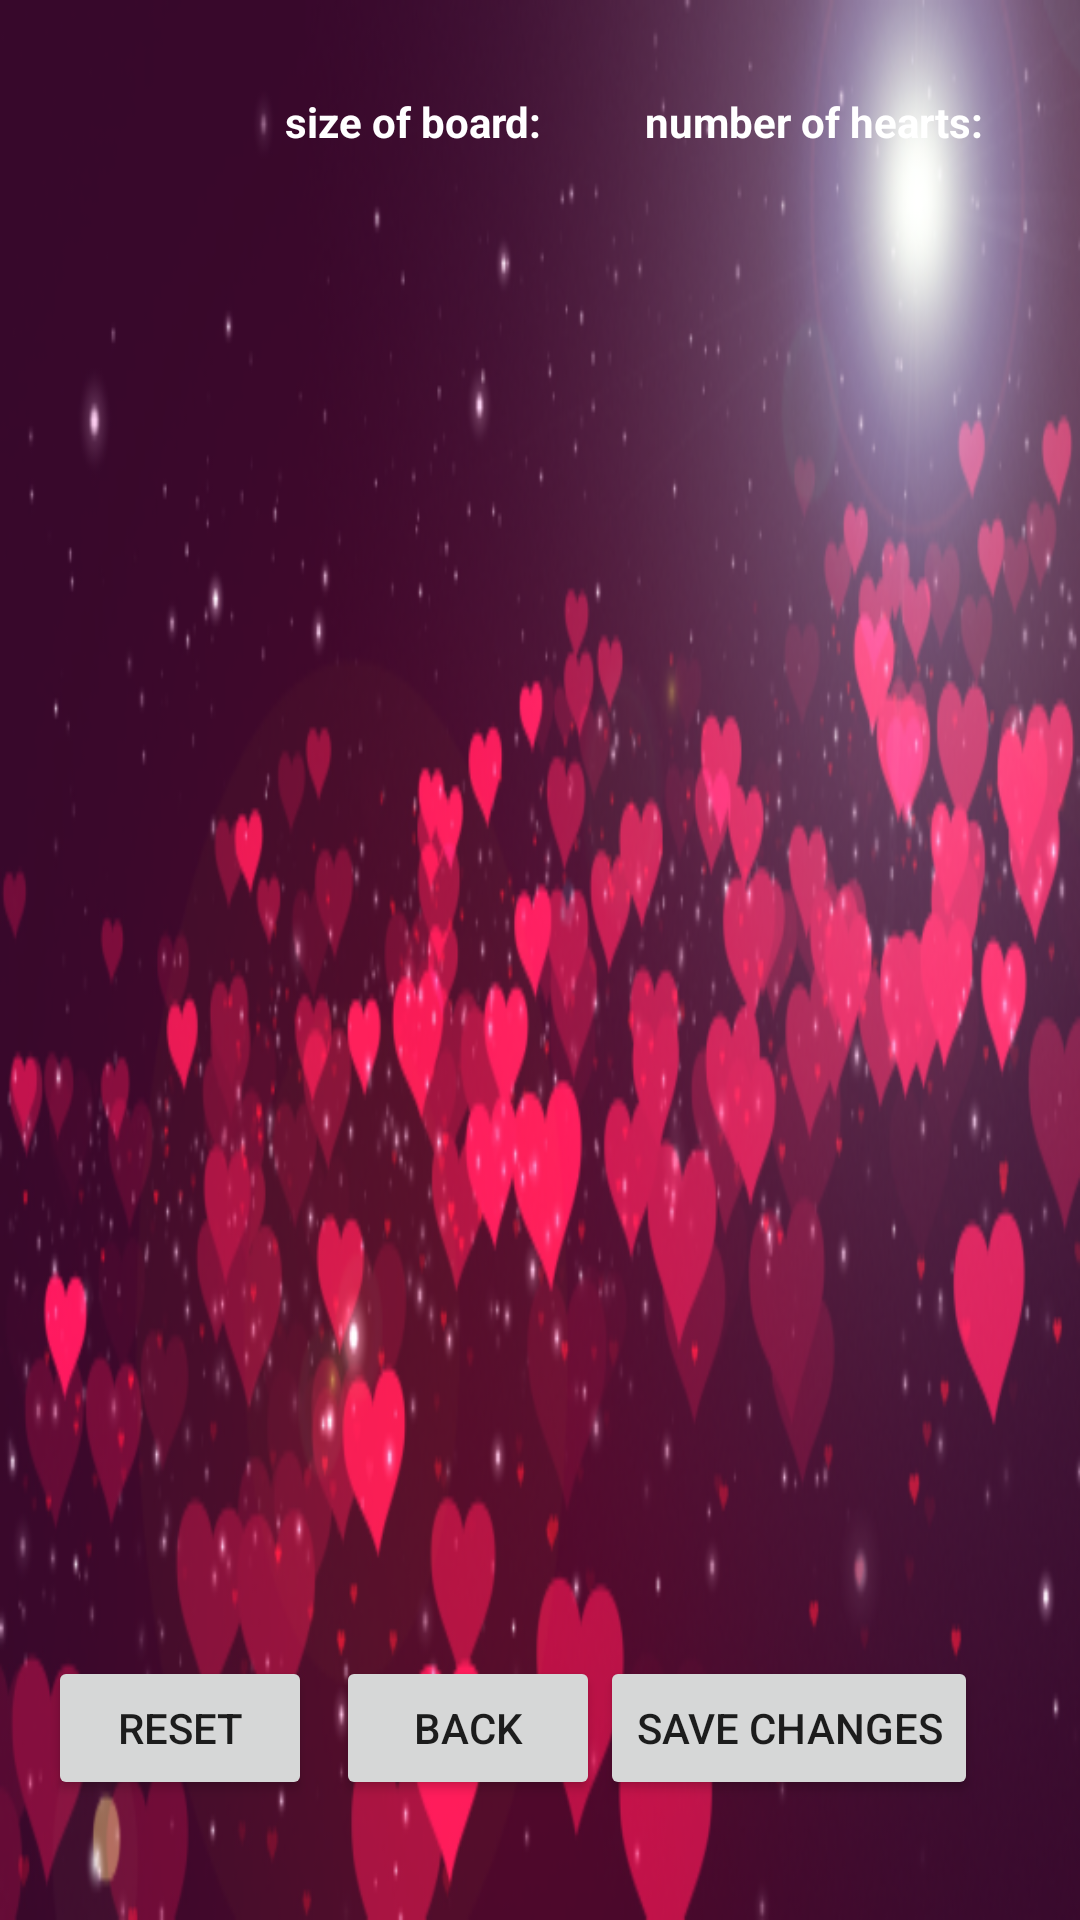

Produce the Android XML layout that renders to this screen, including the resource entries it uses.
<!-- AndroidManifest.xml: application theme AppTheme2 -->
<!-- res/layout/activity_options.xml -->
<?xml version="1.0" encoding="utf-8"?>
<android.support.constraint.ConstraintLayout xmlns:android="http://schemas.android.com/apk/res/android"
    xmlns:app="http://schemas.android.com/apk/res-auto"
    xmlns:tools="http://schemas.android.com/tools"
    android:layout_width="match_parent"
    android:layout_height="match_parent"
    android:background="@drawable/bg"
    tools:context="com.example.faraz098.mines.Options"
    tools:layout_editor_absoluteY="25dp"
    tools:layout_editor_absoluteX="0dp">

    <TextView
        android:id="@+id/txtnumHearts"
        android:layout_width="wrap_content"
        android:layout_height="wrap_content"
        android:layout_marginEnd="43dp"
        android:text="@string/number_of_hearts"
        android:textColor="@color/white"
        android:textStyle="bold"
        android:layout_marginStart="45dp"
        tools:layout_constraintTop_creator="1"
        tools:layout_constraintRight_creator="1"
        app:layout_constraintRight_toRightOf="parent"
        android:layout_marginTop="31dp"
        tools:layout_constraintLeft_creator="1"
        app:layout_constraintTop_toTopOf="parent"
        app:layout_constraintLeft_toRightOf="@+id/txtsize"
        android:layout_marginLeft="45dp"
        android:layout_marginRight="43dp" />

    <RadioGroup
        android:id="@+id/radio_group"
        android:layout_width="wrap_content"
        android:layout_height="wrap_content"
        app:layout_constraintRight_toLeftOf="@+id/txtsize"
        tools:layout_constraintTop_creator="1"
        tools:layout_constraintRight_creator="1"
        android:layout_marginTop="24dp"
        app:layout_constraintTop_toBottomOf="@+id/txtsize"
        tools:layout_constraintLeft_creator="1"
        app:layout_constraintLeft_toLeftOf="@+id/txtsize">

    </RadioGroup>

    <Button
        android:id="@+id/btnOptions_save"
        android:layout_width="wrap_content"
        android:layout_height="wrap_content"
        android:layout_marginEnd="34dp"
        android:text="@string/save_changes"
        tools:layout_constraintRight_creator="1"
        app:layout_constraintRight_toRightOf="parent"
        app:layout_constraintBaseline_toBaselineOf="@+id/btnoptions_goBack"
        tools:layout_constraintBaseline_creator="1"
        android:layout_marginRight="34dp" />

    <Button
        android:id="@+id/btnoptions_goBack"
        android:layout_width="wrap_content"
        android:layout_height="wrap_content"
        android:text="@string/back1"
        tools:layout_constraintBottom_creator="1"
        android:layout_marginStart="8dp"
        app:layout_constraintBottom_toBottomOf="parent"
        tools:layout_constraintLeft_creator="1"
        android:layout_marginBottom="40dp"
        app:layout_constraintLeft_toRightOf="@+id/btnreset"
        android:layout_marginLeft="8dp" />

    <TextView
        android:id="@+id/txtsize"
        android:layout_width="wrap_content"
        android:layout_height="wrap_content"
        android:layout_marginStart="95dp"
        android:text="@string/size_of_board"
        android:textColor="@color/white"
        android:textStyle="bold"
        tools:layout_constraintTop_creator="1"
        android:layout_marginTop="31dp"
        tools:layout_constraintLeft_creator="1"
        app:layout_constraintLeft_toLeftOf="parent"
        app:layout_constraintTop_toTopOf="parent"
        android:layout_marginLeft="95dp" />

    <RadioGroup
        android:id="@+id/radioBomb"
        android:layout_width="wrap_content"
        android:layout_height="wrap_content"
        android:layout_marginStart="14dp"
        tools:layout_constraintTop_creator="1"
        android:layout_marginTop="24dp"
        app:layout_constraintTop_toBottomOf="@+id/txtnumHearts"
        tools:layout_constraintLeft_creator="1"
        app:layout_constraintLeft_toLeftOf="@+id/txtnumHearts"
        android:layout_marginLeft="14dp" />
    <Button
        android:id="@+id/btnreset"
        android:layout_width="88dp"
        android:layout_height="48dp"
        android:text="reset"
        android:layout_marginStart="16dp"
        app:layout_constraintBaseline_toBaselineOf="@+id/btnoptions_goBack"
        tools:layout_constraintBaseline_creator="1"
        tools:layout_constraintLeft_creator="1"
        app:layout_constraintLeft_toLeftOf="parent"
        android:layout_marginLeft="16dp" />

</android.support.constraint.ConstraintLayout>
<!-- resources referenced by this layout -->
<resources>
  <color name="white">#ffffff</color>
  <!-- drawable bg: png bitmap (drawable, 199099 bytes) -->
  <string name="back1">back</string>
  <string name="number_of_hearts">number of hearts:</string>
  <string name="save_changes">Save Changes</string>
  <string name="size_of_board">size of board:</string>
  <style name="AppTheme2" parent="Base.Theme.AppCompat.Light.DarkActionBar">
          
          <item name="colorPrimary">@color/backgroundtheme</item>
          <item name="colorPrimaryDark">@color/colorPrimaryDark</item>
          <item name="colorAccent">@color/colorAccent</item>
      </style>
  <color name="backgroundtheme">#3A0B2D</color>
  <!-- not gathered from this repository: default colours our renderer supplied (Android Studio template values) -->
  <color name="colorPrimaryDark">#FF3700B3</color>
  <color name="colorAccent">#FF03DAC5</color>
</resources>
